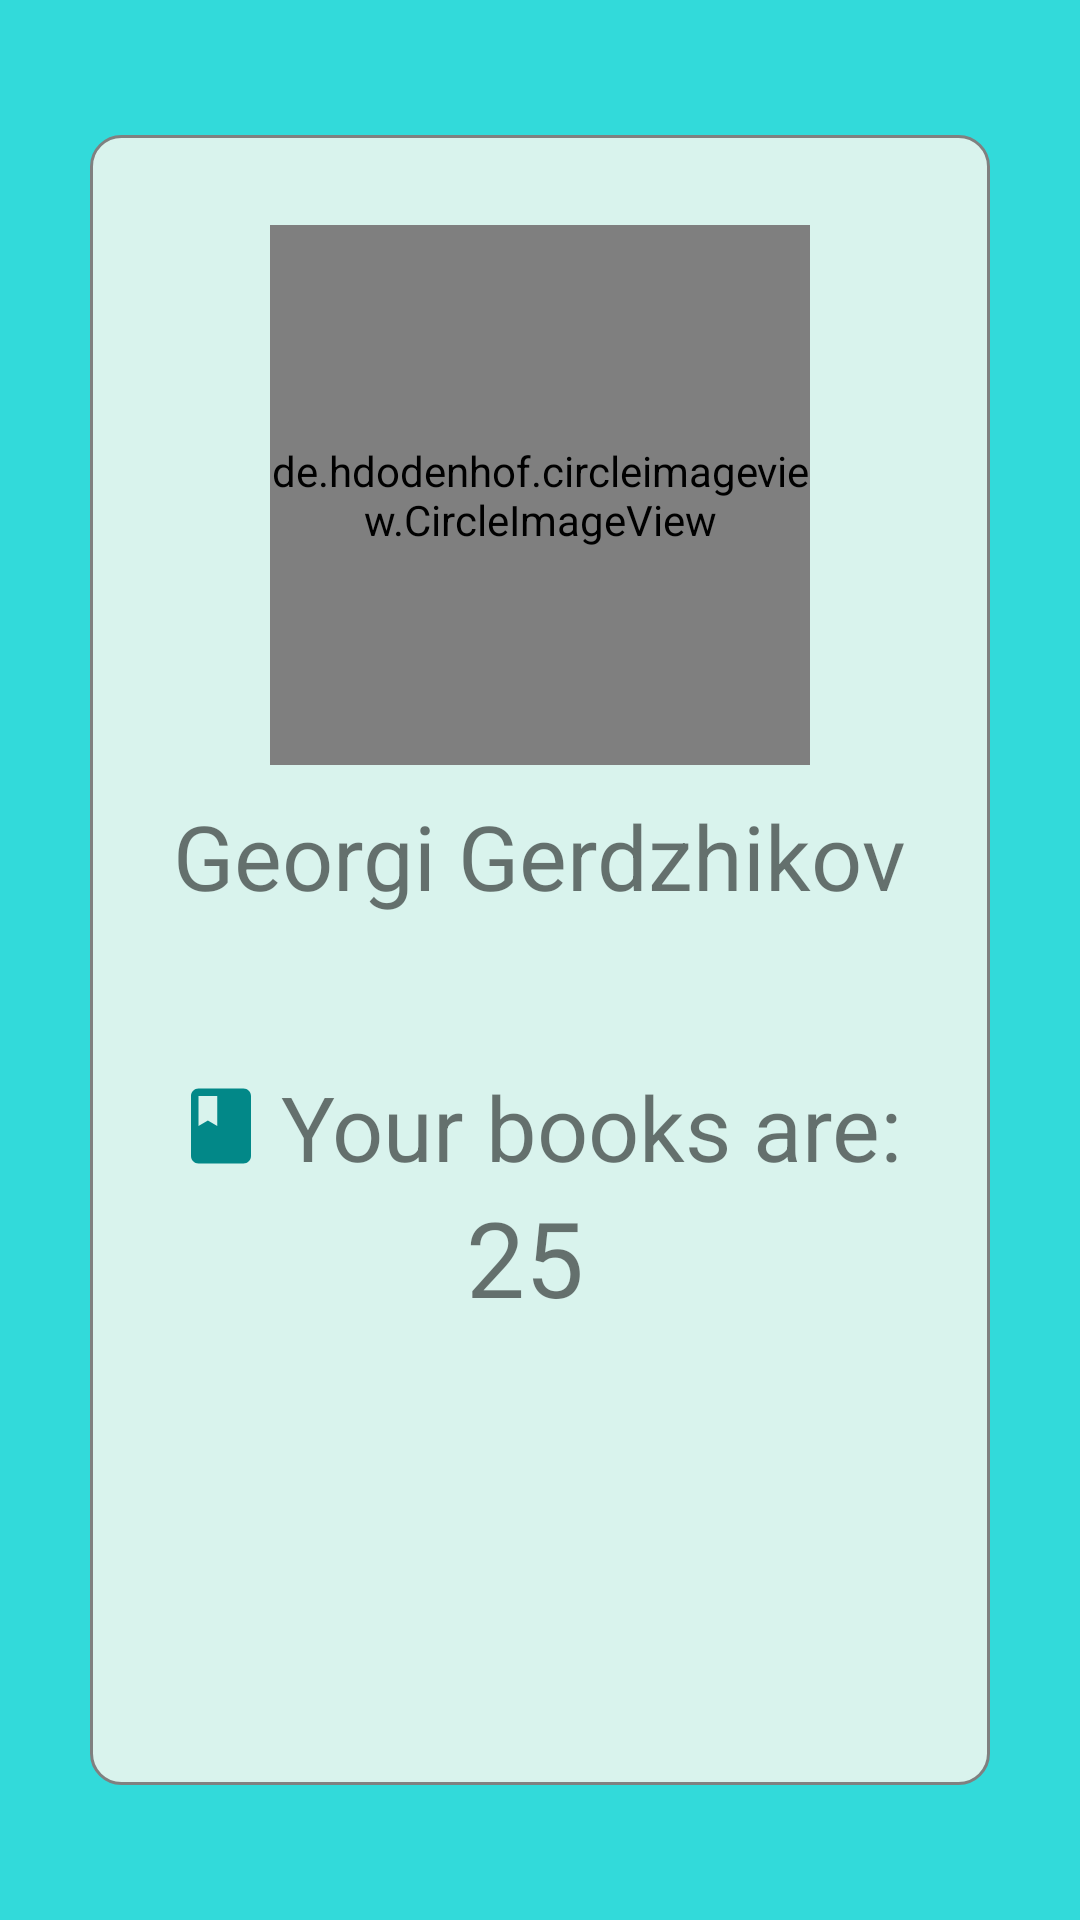

Android layout source for this screen:
<!-- AndroidManifest.xml: application theme AppTheme -->
<!-- res/layout/user_profile.xml -->
<?xml version="1.0" encoding="utf-8"?>
<RelativeLayout xmlns:android="http://schemas.android.com/apk/res/android"
    android:layout_width="match_parent"
    android:layout_height="match_parent"
    android:background="@color/lightGray"
    android:orientation="vertical">

    <LinearLayout
        android:layout_width="400dp"
        android:layout_height="550dp"
        android:layout_gravity="center"
        android:layout_margin="30dp"
        android:background="@drawable/oval_border_shape"
        android:orientation="vertical"
        android:gravity="center_horizontal"
        android:layout_centerInParent="true">

        <de.hdodenhof.circleimageview.CircleImageView
            xmlns:app="http://schemas.android.com/apk/res-auto"
            android:id="@+id/profile_image"
            android:layout_width="180dp"
            android:layout_height="180dp"
            app:civ_border_width="2dp"
            android:layout_marginTop="30dp"
            app:civ_border_color="@color/white"/>

        <TextView
            android:id="@+id/username"
            android:layout_width="wrap_content"
            android:layout_height="wrap_content"
            android:layout_marginTop="10dp"
            android:text="@string/user_name"
            android:textSize="30dp" />

        <TextView
            android:layout_marginTop="50dp"
            android:id="@+id/booksCountMessage"
            android:layout_width="wrap_content"
            android:layout_height="wrap_content"
            android:layout_centerInParent="true"
            android:drawableLeft="@drawable/ic_book_light_gray_24dp"
            android:drawablePadding="5dp"
            android:text="@string/user_books_count_message"
            android:textSize="30dp"/>
        <TextView
            android:id="@+id/booksCount"
            android:paddingRight="10dp"
            android:layout_width="wrap_content"
            android:layout_height="wrap_content"
            android:layout_centerInParent="true"
            android:text="@string/user_books_count"
            android:textSize="35dp"
            android:layout_toRightOf="@+id/booksCountMessage" />
    </LinearLayout>
</RelativeLayout>
<!-- resources referenced by this layout -->
<resources>
  <color name="lightGray">#CC00D2D2</color>
  <color name="white">#FFFFFF</color>
  <!-- drawable ic_book_light_gray_24dp (drawable) -->
  <vector android:height="30dp" android:tint="#028888"
      android:viewportHeight="24.0" android:viewportWidth="24.0"
      android:width="30dp" xmlns:android="http://schemas.android.com/apk/res/android">
      <path android:fillColor="#FF000000" android:pathData="M18,2H6c-1.1,0 -2,0.9 -2,2v16c0,1.1 0.9,2 2,2h12c1.1,0 2,-0.9 2,-2V4c0,-1.1 -0.9,-2 -2,-2zM6,4h5v8l-2.5,-1.5L6,12V4z"/>
  </vector>
  <!-- drawable oval_border_shape (drawable) -->
  <?xml version="1.0" encoding="utf-8"?>
  <shape xmlns:android="http://schemas.android.com/apk/res/android"
  android:shape="rectangle">
  <corners android:radius="10dp" />
  <solid android:color="@color/darkWhite" />
  <stroke
      android:width="1dip"
      android:color="@android:color/tertiary_text_light" />
  </shape>
  <string name="user_books_count">25</string>
  <string name="user_books_count_message">Your books are:</string>
  <string name="user_name">Georgi Gerdzhikov</string>
  <style name="AppTheme" parent="Theme.AppCompat.Light.DarkActionBar">
          
          <item name="colorPrimary">#ED00B4B4</item>
          <item name="colorPrimaryDark">#028888</item>
          <item name="colorAccent">@color/colorAccent</item>
      </style>
  <color name="darkWhite">#D9F3ED</color>
  <color name="colorAccent">#03DAC5</color>
</resources>
